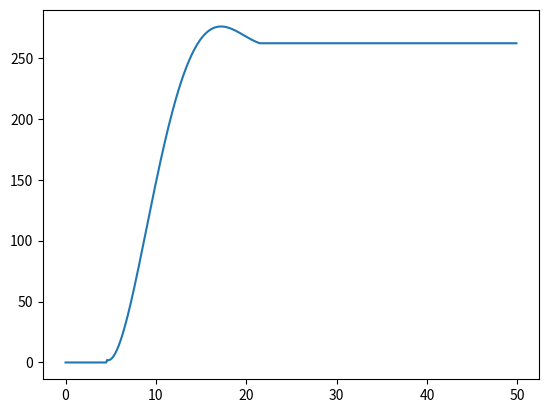

The script that saved this image:

import matplotlib.pyplot as plt
import numpy as np


def wind_turbine_model(x):
    if (x<=4.5):
        return 0
    if (x>=21.5):
        return 262
    return 376.936 - 195.8161*x + 33.75734*x**2 - 2.212492*x**3 + 0.06309095*x**4 - 0.0006533647*x**5



x = np.arange(0.0, 50.0, 0.1)
plt.plot(x, [wind_turbine_model(t) for t in x])
plt.show()